The GitHub repository An0jin/ToneiverseLinux contains a labelled image folder "dataset" with 4 categories: autumn warm, spring warm, summer cool, winter cool. Examples follow, each with its label.

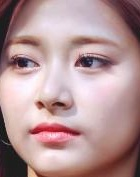
Label: summer cool

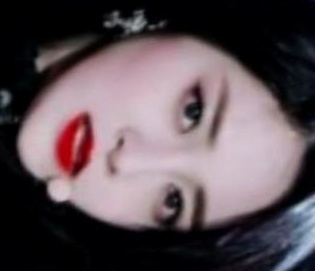
Label: winter cool

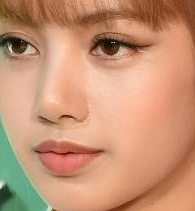
Label: autumn warm

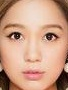
Label: spring warm

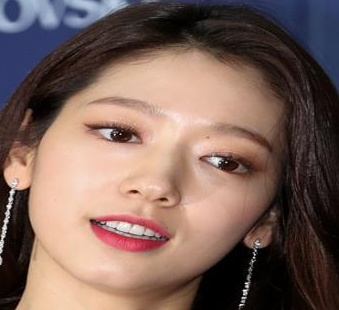
Label: autumn warm

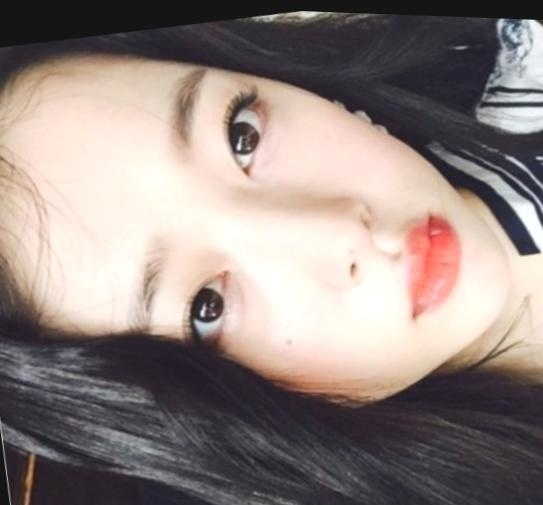
Label: spring warm
